Run: headless pygame with SDL's dummy video driver; simulated clock (each Clock.tick advances the game by its frame time, no real sleeping); random seed 0; keys injected as events and as key.get_pressed() state; no mouse input.
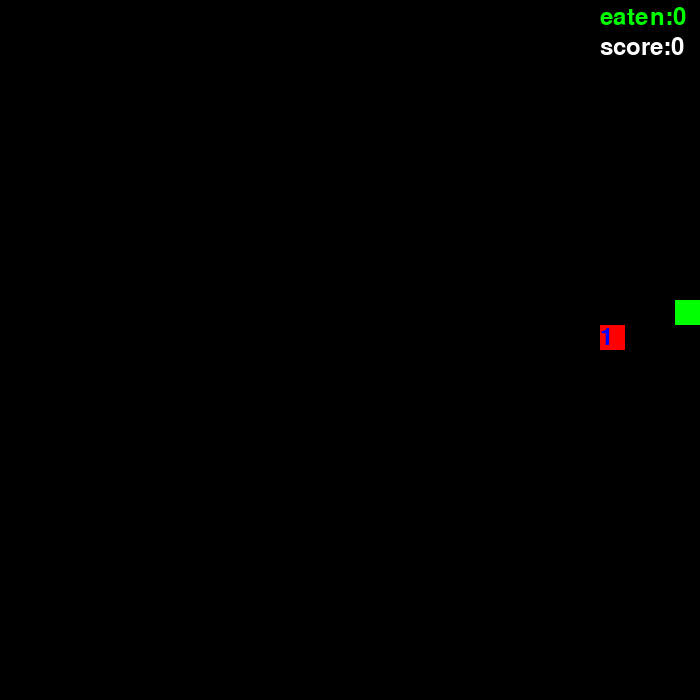
Frame 1 of 4 · flips 1–60 · no input
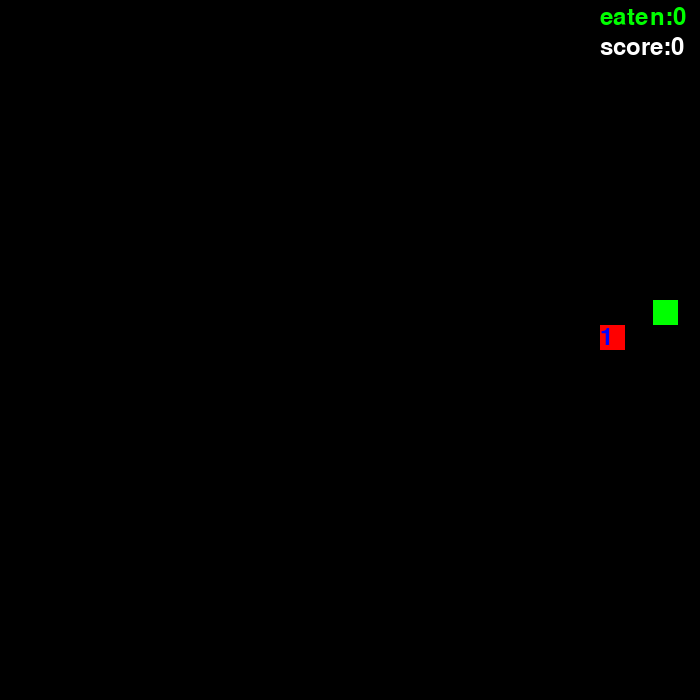
Frame 2 of 4 · flips 61–180 · tapped SPACE, RETURN · held RIGHT (→), D
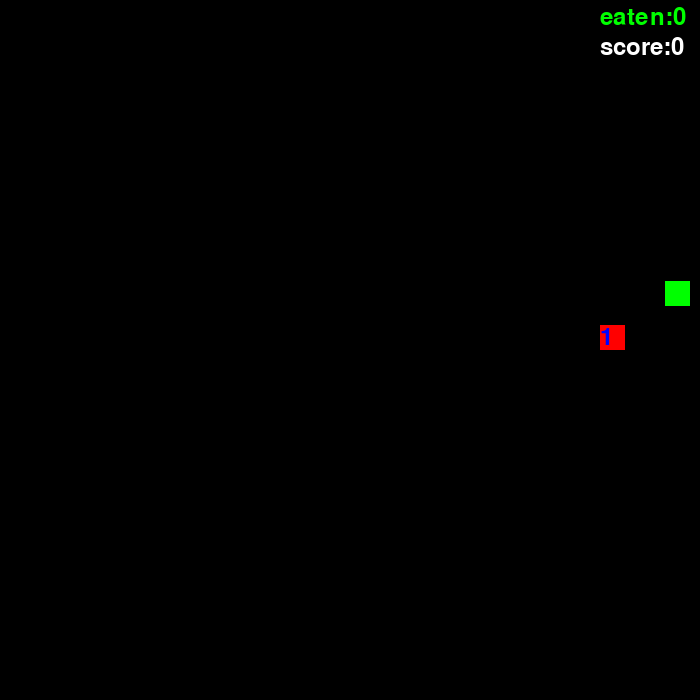
Frame 3 of 4 · flips 181–300 · held DOWN (↓), S
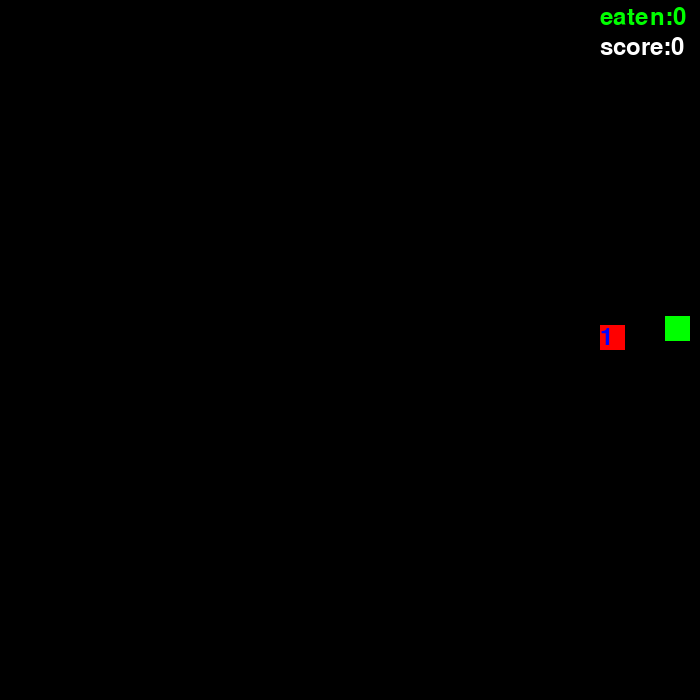
Frame 4 of 4 · flips 301–420 · held LEFT (←), A, UP (↑), W

The pygame program that drew these frames:

import pygame, sys ,time 
from random import randrange
pygame.font.init()


RES = 700
SIZE = 25

x, y = randrange(0,RES,SIZE),randrange(0,RES,SIZE)
apple = randrange(0,RES,SIZE),randrange(0,RES,SIZE)

length = 1
snake = [(x,y)]

dx, dy = 0, 0

fps = 20

pygame.init()
screen = pygame.display.set_mode((RES,RES))
clock = pygame.time.Clock()

game_speed = 0.5

apple_value = 1

temp_apple = False

f = pygame.font.Font(None, 36)
apple_value_text = f.render(str(apple_value), True, "blue")


eaten_apples = 0
score = 0

apples_for_next_level = 0

dirs = {"UP":True,"DOWN":True,"LEFT":True,"RIGHT":True}

font = pygame.font.Font(None, 36)
game_over = font.render("Game Over", True, "black")

start_ticks=pygame.time.get_ticks()

while True:
    clock.tick(fps) 
    pressed = pygame.key.get_pressed()
    for event in pygame.event.get():
        if event.type == pygame.QUIT or pressed[pygame.K_ESCAPE]:
            pygame.quit()
            sys.exit()
    screen.fill("black")

    
    [(pygame.draw.rect(screen,"green", (i,j,SIZE,SIZE) ) ) for i,j in snake]

        
    if not temp_apple:
        pygame.draw.rect(screen,"red", (*apple,SIZE,SIZE))
    else:
        if (pygame.time.get_ticks()//1000)%2==0:
            pygame.draw.rect(screen,"red", (*apple,SIZE,SIZE))

     
    
    x += dx * (SIZE//2)
    y += dy * (SIZE//2)

    pressed = pygame.key.get_pressed()

    if pressed[pygame.K_LEFT] and dirs["LEFT"]:
        dx, dy = -game_speed,0
        dirs = {"UP":True,"DOWN":True,"LEFT":True,"RIGHT":False}
    if pressed[pygame.K_RIGHT] and dirs["RIGHT"]:
        dx, dy = game_speed,0
        dirs = {"UP":True,"DOWN":True,"LEFT":False,"RIGHT":True}
    if pressed[pygame.K_UP] and dirs["UP"]:
        dx, dy = 0,-game_speed
        dirs = {"UP":True,"DOWN":False,"LEFT":True,"RIGHT":True}    
    if pressed[pygame.K_DOWN] and dirs["DOWN"]:
        dx, dy = 0,game_speed
        dirs = {"UP":False,"DOWN":True,"LEFT":True,"RIGHT":True}

    if x<-SIZE:
        x = RES 
    elif x>RES:
        x=-SIZE
    if y<-SIZE:
        y = RES 
    elif y>RES:
        y=-SIZE           

    snake.append((x,y))
    snake = snake[-length:] 

    if (snake[-1][0] > apple[0]-SIZE and snake[-1][0] < apple[0]+SIZE) and (snake[-1][1] > apple[1]-SIZE and snake[-1][1] < apple[1]+SIZE):
        apple = randrange(0,RES,SIZE),randrange(0,RES,SIZE)   
        length +=apple_value
        score+=apple_value
        apple_value = randrange(1,6)

        eaten_apples += 1
        apples_for_next_level+=1

        temp_apple_random = randrange(1,4)
        
        if temp_apple_random==1 or temp_apple_random==2:
            temp_apple = False
        elif temp_apple_random==3:
            temp_apple = True    

        apple_value_text = f.render(str(apple_value), True, "blue")

        if temp_apple:
            start_ticks=pygame.time.get_ticks()

    if temp_apple:
        seconds=(pygame.time.get_ticks()-start_ticks)/1000
    

    if temp_apple and seconds>10: 
        temp_apple = False      
        apple = randrange(0,RES,SIZE),randrange(0,RES,SIZE)
        seconds = 0
        temp_apple_random = randrange(1,4)

    if apples_for_next_level==2:
        game_speed+=0.1
        apples_for_next_level = 0


    eaten_text = font.render("eaten:"+ str(eaten_apples), True, "green")
    score_text = font.render("score:"+ str(score), True, "white")
    screen.blit(eaten_text,(RES-100,5))
    screen.blit(score_text,(RES-100,35))



    screen.blit(apple_value_text, apple)
    pygame.display.flip()
       
    if len(snake) != len(set(snake)):
        screen.fill("red")
        screen.blit(game_over, (RES//2 - 100 ,RES//2))
        
        pygame.display.update()    
        time.sleep(3)
        pygame.quit()
        sys.exit() 
